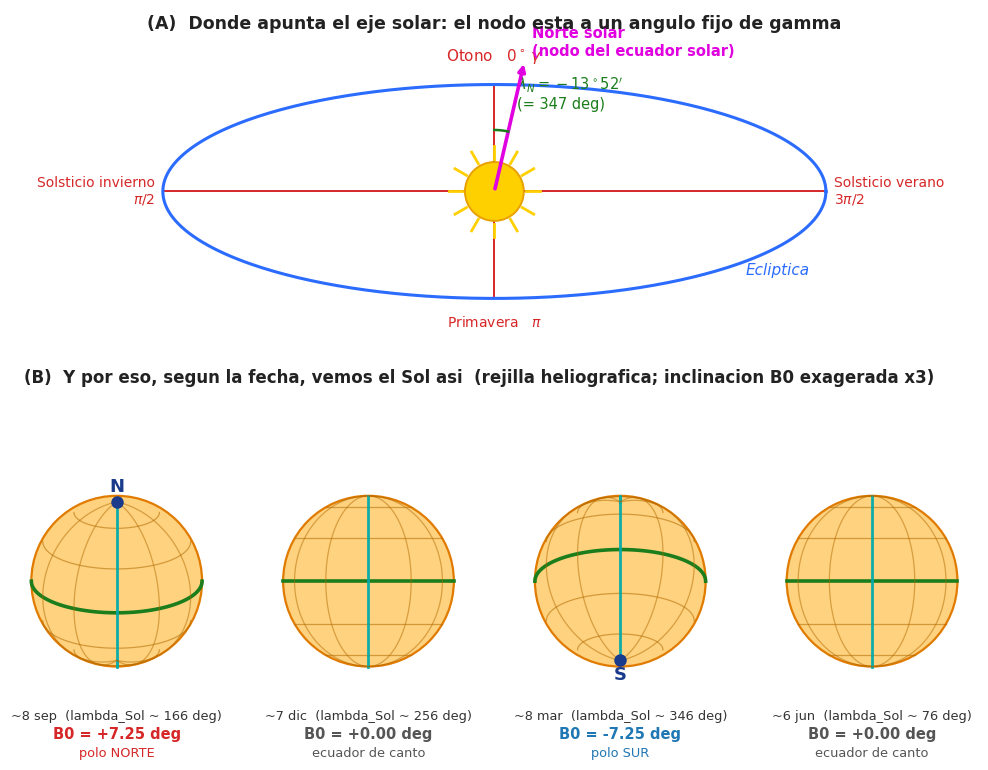

Source code (Python): (Note: this script raises an exception after producing the figure.)
# -*- coding: utf-8 -*-
"""
Figura 24 COMBINADA (TFG):
(A) Top-down de la ecliptica: donde apunta el eje solar (nodo lambda_N = -13 deg desde gamma).
(B) Consecuencia: el Sol visto desde la Tierra en 4 fechas; B0 oscila entre -I y +I.
Texto sin acentos (matplotlib); acentos en el \\caption del TFG.
"""
import os
import numpy as np
import matplotlib.pyplot as plt
import matplotlib.gridspec as gridspec

plt.rcParams['font.family'] = 'DejaVu Sans'
I = 7.25
EXAG = 3.0

fig = plt.figure(figsize=(12.5, 9.2))
gs = gridspec.GridSpec(2, 4, height_ratios=[1.25, 1.0], hspace=0.30, wspace=0.18)

# ===================== (A) TOP-DOWN: orientacion del nodo =====================
axA = fig.add_subplot(gs[0, :]); axA.set_aspect('equal'); axA.axis('off')
axA.set_xlim(-7.6, 7.6); axA.set_ylim(-3.0, 3.4)

# ecliptica (elipse en perspectiva)
ea, eb = 6.2, 2.0
t = np.linspace(0, 2*np.pi, 400)
axA.plot(ea*np.cos(t), eb*np.sin(t), color='#2b6cff', lw=2.2, zorder=2)
axA.text(4.7, -1.55, 'Ecliptica', color='#2b6cff', fontsize=11, style='italic')

# ejes de estaciones
axA.plot([-ea, ea], [0, 0], color='#d62728', lw=1.4, zorder=1)          # solsticios
axA.plot([0, 0], [-eb, eb*1.0], color='#d62728', lw=1.4, zorder=1)      # equinoccios
axA.text(-ea-0.15, 0, 'Solsticio invierno\n$\\pi/2$', ha='right', va='center', color='#d62728', fontsize=10)
axA.text(ea+0.15, 0, 'Solsticio verano\n$3\\pi/2$', ha='left', va='center', color='#d62728', fontsize=10)
axA.text(0, eb+0.35, 'Otono   $0^\\circ\\,\\gamma$', ha='center', va='bottom', color='#d62728', fontsize=11)
axA.text(0, -eb-0.30, 'Primavera   $\\pi$', ha='center', va='top', color='#d62728', fontsize=10)

# Sol
axA.add_patch(plt.Circle((0, 0), 0.55, color='#ffd000', ec='#e8a000', lw=1.4, zorder=4))
for k in range(12):
    a = k*np.pi/6
    axA.plot([0.6*np.cos(a), 0.85*np.cos(a)], [0.6*np.sin(a), 0.85*np.sin(a)],
             color='#ffd000', lw=2, zorder=3)

# direccion del NODO (Norte solar) a -13 deg de gamma (vertical), hacia la derecha
ln = np.radians(13.0)          # 13 grados a la derecha de la vertical
Ln = 2.5
nx, ny = np.sin(ln), np.cos(ln)
axA.annotate('', xy=(Ln*nx, Ln*ny), xytext=(0, 0),
             arrowprops=dict(arrowstyle='-|>', color='#e000e0', lw=2.6), zorder=5)
axA.text(Ln*nx+0.15, Ln*ny+0.05, 'Norte solar\n(nodo del ecuador solar)',
         color='#e000e0', fontsize=10.5, fontweight='bold', va='bottom')
# arco del angulo -13 entre vertical y nodo
arc = np.linspace(np.pi/2, np.pi/2 - ln, 40)
axA.plot(1.15*np.cos(arc), 1.15*np.sin(arc), color='#1b7d1b', lw=1.8, zorder=5)
axA.text(0.42, 1.55, r'$\lambda_N = -13^\circ52^\prime$' + '\n(= 347 deg)',
         color='#1b7d1b', fontsize=10.5, ha='left')

axA.text(0, 3.05, '(A)  Donde apunta el eje solar: el nodo esta a un angulo fijo de gamma',
         ha='center', fontsize=12.5, fontweight='bold', color='#222')

# ===================== (B) DISCOS: lo que se ve =====================
casos = [
    dict(fecha='~8 sep', lam=166, B0=+I, polo='polo NORTE', col='#d62728'),
    dict(fecha='~7 dic', lam=256, B0=0.0, polo='ecuador de canto', col='#555'),
    dict(fecha='~8 mar', lam=346, B0=-I, polo='polo SUR', col='#1f77b4'),
    dict(fecha='~6 jun', lam=76,  B0=0.0, polo='ecuador de canto', col='#555'),
]

def disco(ax, B0deg):
    ax.set_aspect('equal'); ax.axis('off')
    ax.set_xlim(-1.25, 1.25); ax.set_ylim(-1.35, 1.35)
    B0 = np.radians(B0deg*EXAG)
    ax.add_patch(plt.Circle((0, 0), 1.0, color='#ffd27f', ec='#e07b00', lw=1.6, zorder=2))
    lam = np.radians(np.linspace(-90, 90, 120))
    for phi_d in (-60, -30, 0, 30, 60):
        phi = np.radians(phi_d)
        X = np.cos(phi)*np.sin(lam)
        Y = np.sin(phi)*np.cos(B0) - np.cos(phi)*np.sin(B0)*np.cos(lam)
        ax.plot(X, Y, color=('#1b7d1b' if phi_d == 0 else '#b06a00'),
                lw=(2.6 if phi_d == 0 else 0.9), alpha=(1 if phi_d == 0 else 0.55), zorder=3)
    phi = np.radians(np.linspace(-90, 90, 120))
    for lam0_d in (-60, -30, 0, 30, 60):
        lam0 = np.radians(lam0_d)
        X = np.cos(phi)*np.sin(lam0)
        Y = np.sin(phi)*np.cos(B0) - np.cos(phi)*np.sin(B0)*np.cos(lam0)
        ax.plot(X, Y, color=('#0aa' if lam0_d == 0 else '#b06a00'),
                lw=(2.0 if lam0_d == 0 else 0.9), alpha=(0.95 if lam0_d == 0 else 0.5), zorder=3)
    if B0deg > 0.1:
        ax.plot(0, np.cos(B0), 'o', color='#1a3b8b', ms=8, zorder=5)
        ax.text(0, np.cos(B0)+0.12, 'N', color='#1a3b8b', fontsize=13, fontweight='bold', ha='center')
    elif B0deg < -0.1:
        ax.plot(0, -np.cos(B0), 'o', color='#1a3b8b', ms=8, zorder=5)
        ax.text(0, -np.cos(B0)-0.22, 'S', color='#1a3b8b', fontsize=13, fontweight='bold', ha='center')

for i, c in enumerate(casos):
    ax = fig.add_subplot(gs[1, i])
    disco(ax, c['B0'])
    ax.text(0, -1.62, '%s  (lambda_Sol ~ %d deg)' % (c['fecha'], c['lam']),
            ha='center', fontsize=9.3, color='#333')
    ax.text(0, -1.85, 'B0 = %+.2f deg' % c['B0'], ha='center', fontsize=10.5,
            fontweight='bold', color=c['col'])
    ax.text(0, -2.06, c['polo'], ha='center', fontsize=9.3, color=c['col'])

fig.text(0.5, 0.475, '(B)  Y por eso, segun la fecha, vemos el Sol asi  '
         '(rejilla heliografica; inclinacion B0 exagerada x3)',
         ha='center', fontsize=12, fontweight='bold', color='#222')

out = os.path.join(r'C:\Users\lydia\Downloads\tfg', 'documentos explicacion',
                   'fig24_combinada.png')
plt.savefig(out, dpi=200, bbox_inches='tight', facecolor='white')
print('Guardado:', out)
